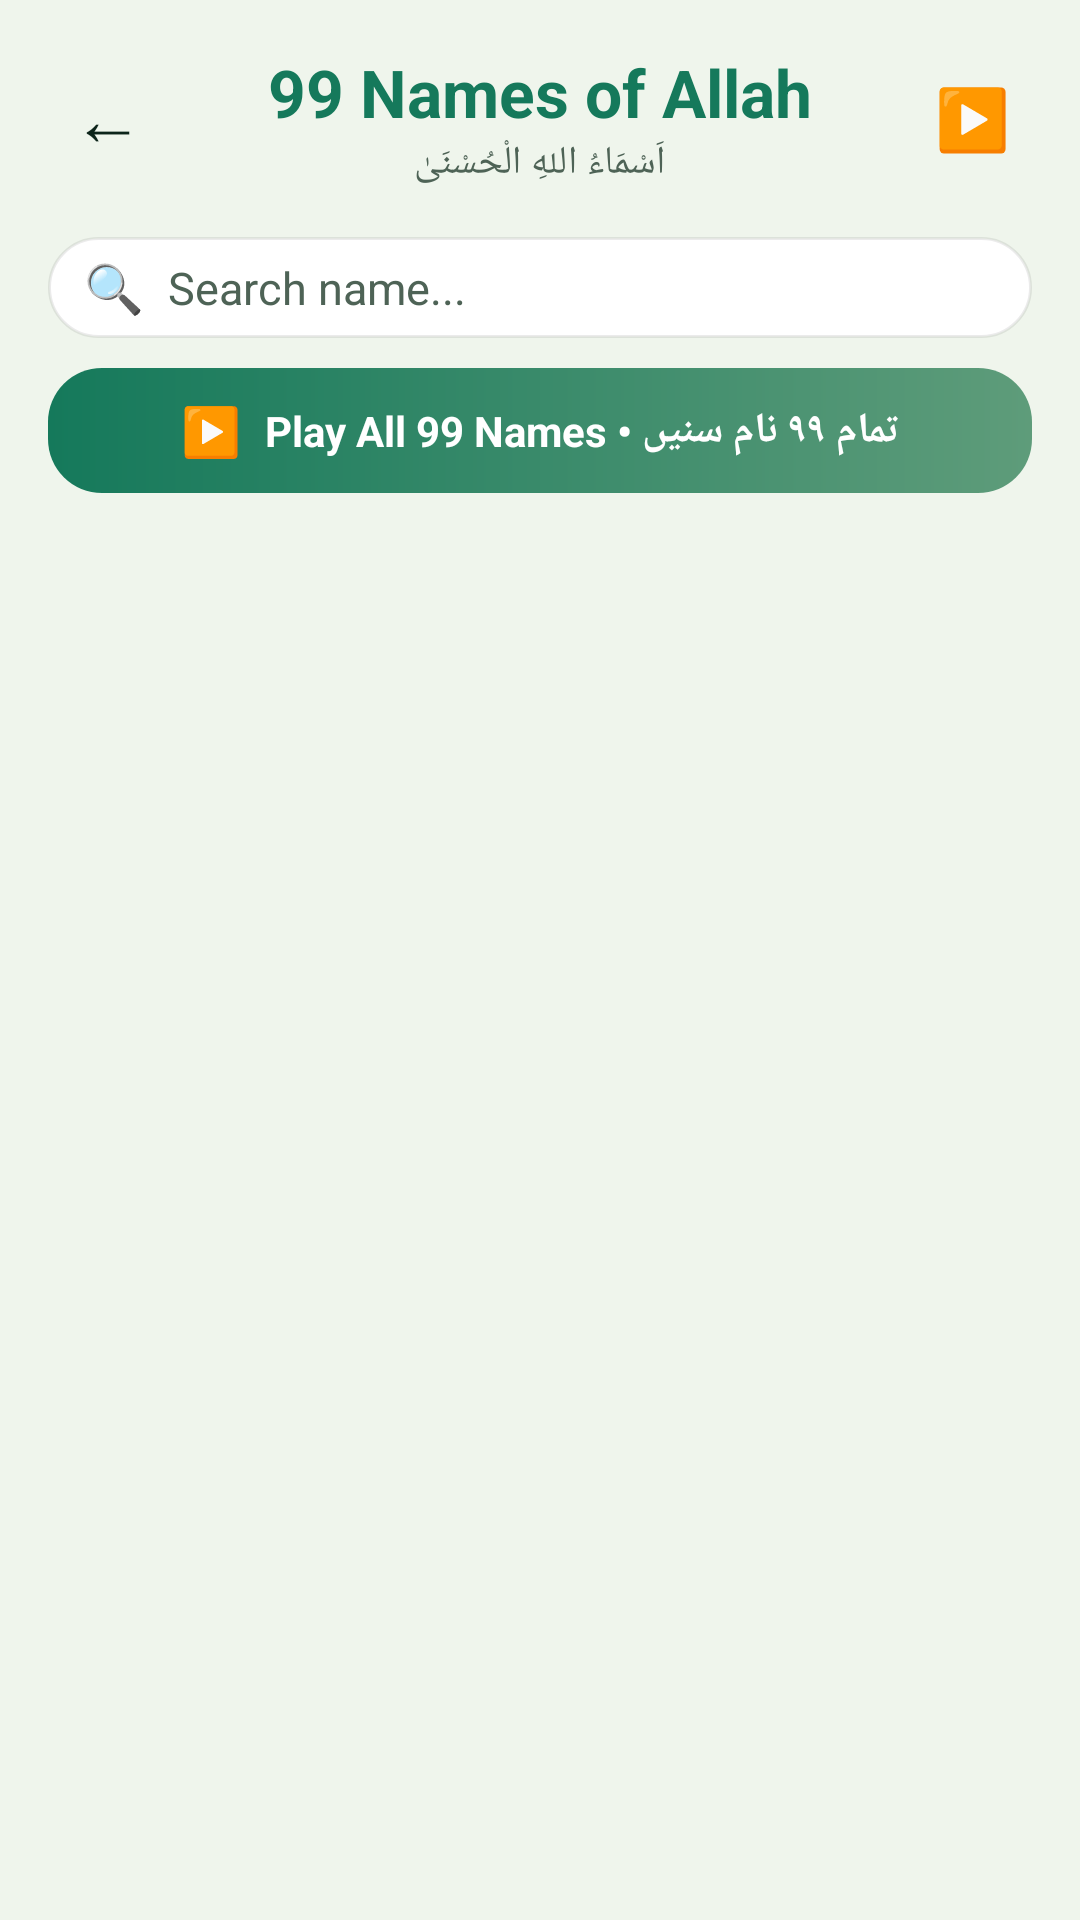

Write the Android layout XML for this screen, with the resource values it uses.
<!-- AndroidManifest.xml: application theme Theme.BrightNest -->
<!-- res/layout/fragment_names.xml -->
<?xml version="1.0" encoding="utf-8"?>
<FrameLayout xmlns:android="http://schemas.android.com/apk/res/android"
    android:layout_width="match_parent"
    android:layout_height="match_parent">

    <LinearLayout
        android:layout_width="match_parent"
        android:layout_height="match_parent"
        android:orientation="vertical">

        <LinearLayout
            android:layout_width="match_parent"
            android:layout_height="wrap_content"
            android:orientation="horizontal"
            android:gravity="center_vertical"
            android:padding="16dp">

            <TextView
                android:id="@+id/btnBack"
                android:layout_width="40dp"
                android:layout_height="40dp"
                android:gravity="center"
                android:text="←"
                android:textColor="@color/foreground"
                android:textSize="24sp"
                android:clickable="true"
                android:focusable="true" />

            <LinearLayout
                android:layout_width="0dp"
                android:layout_height="wrap_content"
                android:layout_weight="1"
                android:orientation="vertical"
                android:gravity="center">

                <TextView
                    android:layout_width="wrap_content"
                    android:layout_height="wrap_content"
                    android:textColor="@color/primary"
                    android:textSize="22sp"
                    android:textStyle="bold"
                    android:text="99 Names of Allah" />

                <TextView
                    android:layout_width="wrap_content"
                    android:layout_height="wrap_content"
                    android:textColor="@color/muted_foreground"
                    android:textSize="13sp"
                    android:text="اَسْمَاءُ اللهِ الْحُسْنَىٰ" />
            </LinearLayout>

            <TextView
                android:id="@+id/btnHeaderPlayAll"
                android:layout_width="40dp"
                android:layout_height="40dp"
                android:gravity="center"
                android:text="▶️"
                android:textColor="@color/primary"
                android:textSize="20sp"
                android:clickable="true"
                android:focusable="true"
                android:background="@drawable/circle_icon_bg" />
        </LinearLayout>

        <LinearLayout
            android:layout_width="match_parent"
            android:layout_height="wrap_content"
            android:layout_marginHorizontal="16dp"
            android:layout_marginBottom="10dp"
            android:orientation="horizontal"
            android:gravity="center_vertical"
            android:background="@drawable/card_rounded"
            android:paddingHorizontal="12dp"
            android:paddingVertical="6dp">

            <TextView
                android:layout_width="wrap_content"
                android:layout_height="wrap_content"
                android:text="🔍"
                android:textSize="16sp" />

            <EditText
                android:id="@+id/search"
                android:layout_width="0dp"
                android:layout_height="wrap_content"
                android:layout_weight="1"
                android:layout_marginStart="8dp"
                android:background="@null"
                android:hint="Search name..."
                android:textColorHint="@color/muted_foreground"
                android:textColor="@color/foreground"
                android:textSize="15sp"
                android:inputType="text"
                android:maxLines="1"
                android:imeOptions="actionSearch" />

            <TextView
                android:id="@+id/clear"
                android:layout_width="wrap_content"
                android:layout_height="wrap_content"
                android:padding="4dp"
                android:text="✕"
                android:textColor="@color/muted_foreground"
                android:textSize="16sp"
                android:visibility="gone"
                android:clickable="true"
                android:focusable="true" />
        </LinearLayout>

        <LinearLayout
            android:id="@+id/btnPlayAll"
            android:layout_width="match_parent"
            android:layout_height="wrap_content"
            android:layout_marginHorizontal="16dp"
            android:layout_marginBottom="12dp"
            android:orientation="horizontal"
            android:gravity="center"
            android:background="@drawable/btn_primary"
            android:paddingVertical="10dp"
            android:paddingHorizontal="16dp"
            android:clickable="true"
            android:focusable="true">

            <TextView
                android:id="@+id/tvPlayAllIcon"
                android:layout_width="wrap_content"
                android:layout_height="wrap_content"
                android:text="▶️"
                android:textSize="16sp"
                android:layout_marginEnd="8dp" />

            <TextView
                android:id="@+id/tvPlayAllText"
                android:layout_width="wrap_content"
                android:layout_height="wrap_content"
                android:text="Play All 99 Names • تمام ٩٩ نام سنیں"
                android:textColor="@color/on_primary"
                android:textSize="14sp"
                android:textStyle="bold" />
        </LinearLayout>

        <androidx.recyclerview.widget.RecyclerView
            android:id="@+id/recycler"
            android:layout_width="match_parent"
            android:layout_height="match_parent"
            android:clipToPadding="false"
            android:paddingHorizontal="16dp"
            android:paddingBottom="100dp" />
    </LinearLayout>

    
    <FrameLayout
        android:id="@+id/overlay"
        android:layout_width="match_parent"
        android:layout_height="match_parent"
        android:background="#8C000000"
        android:padding="24dp"
        android:visibility="gone"
        android:clickable="true"
        android:focusable="true">

        <LinearLayout
            android:id="@+id/modalCard"
            android:layout_width="match_parent"
            android:layout_height="wrap_content"
            android:layout_gravity="center"
            android:orientation="vertical"
            android:background="@drawable/card_rounded"
            android:padding="24dp">

            <TextView
                android:id="@+id/mNum"
                android:layout_width="48dp"
                android:layout_height="48dp"
                android:layout_gravity="center_horizontal"
                android:gravity="center"
                android:textColor="@color/on_primary"
                android:textSize="20sp"
                android:textStyle="bold"
                android:text="1" />

            <TextView
                android:id="@+id/mAr"
                android:layout_width="match_parent"
                android:layout_height="wrap_content"
                android:layout_marginTop="12dp"
                android:gravity="center"
                android:textColor="@color/foreground"
                android:textSize="44sp"
                android:textStyle="bold"
                android:text="ٱلرَّحْمَٰنُ" />

            <TextView
                android:id="@+id/mTr"
                android:layout_width="match_parent"
                android:layout_height="wrap_content"
                android:layout_marginTop="8dp"
                android:gravity="center"
                android:textColor="@color/primary"
                android:textSize="18sp"
                android:textStyle="bold"
                android:text="Ar-Rahman" />

            <TextView
                android:id="@+id/mEn"
                android:layout_width="match_parent"
                android:layout_height="wrap_content"
                android:layout_marginTop="6dp"
                android:gravity="center"
                android:textColor="@color/foreground"
                android:text="The Most Compassionate" />

            <TextView
                android:id="@+id/mUr"
                android:layout_width="match_parent"
                android:layout_height="wrap_content"
                android:layout_marginTop="6dp"
                android:gravity="center"
                android:textColor="@color/muted_foreground"
                android:textSize="16sp"
                android:text="نہایت مہربان" />

            <TextView
                android:id="@+id/mListen"
                android:layout_width="match_parent"
                android:layout_height="wrap_content"
                android:layout_marginTop="20dp"
                android:gravity="center"
                android:background="@drawable/btn_primary"
                android:paddingVertical="14dp"
                android:text="🔊  Listen / سنیں"
                android:textColor="@color/on_primary"
                android:textStyle="bold"
                android:clickable="true"
                android:focusable="true" />

            <TextView
                android:id="@+id/mClose"
                android:layout_width="match_parent"
                android:layout_height="wrap_content"
                android:layout_marginTop="12dp"
                android:gravity="center"
                android:text="Close / بند کریں"
                android:textColor="@color/muted_foreground"
                android:clickable="true"
                android:focusable="true" />
        </LinearLayout>
    </FrameLayout>
</FrameLayout>
<!-- resources referenced by this layout -->
<resources>
  <color name="foreground">#0C241A</color>
  <color name="muted_foreground">#4E6356</color>
  <color name="on_primary">#FFFFFF</color>
  <color name="primary">#15795B</color>
  <!-- drawable btn_primary (drawable) -->
  <?xml version="1.0" encoding="utf-8"?>
  <ripple xmlns:android="http://schemas.android.com/apk/res/android" android:color="#33FFFFFF">
      <item>
          <shape android:shape="rectangle">
              <gradient android:angle="0" android:startColor="@color/green_primary" android:endColor="@color/green_light" />
              <corners android:radius="@dimen/button_radius" />
          </shape>
      </item>
  </ripple>
  <!-- drawable card_rounded (drawable) -->
  <?xml version="1.0" encoding="utf-8"?>
  <shape xmlns:android="http://schemas.android.com/apk/res/android" android:shape="rectangle">
      <solid android:color="@color/card_bg" />
      <corners android:radius="@dimen/card_radius" />
      <stroke android:width="1dp" android:color="#14000000" />
  </shape>
  <style name="Theme.BrightNest" parent="Theme.Material3.DayNight.NoActionBar">
          <item name="colorPrimary">@color/primary</item>
          <item name="colorOnPrimary">@color/on_primary</item>
          <item name="colorSecondary">@color/accent</item>
          <item name="colorOnSecondary">@color/foreground</item>
          <item name="android:colorBackground">@color/background</item>
          <item name="colorSurface">@color/card</item>
          <item name="colorOnSurface">@color/foreground</item>
          <item name="colorOutline">@color/border</item>
          <item name="android:statusBarColor">@color/primary</item>
          <item name="android:navigationBarColor">@color/background</item>
          <item name="android:windowLightStatusBar">false</item>
      </style>
  <color name="green_primary">@color/primary</color>
  <color name="green_light">@color/sage</color>
  <dimen name="button_radius">18dp</dimen>
  <color name="card_bg">@color/card</color>
  <dimen name="card_radius">20dp</dimen>
  <color name="accent">#C8A951</color>
  <color name="background">#EFF5EC</color>
  <color name="card">#FFFFFF</color>
  <color name="border">#D6E3D0</color>
  <color name="sage">#5E9C7A</color>
</resources>
